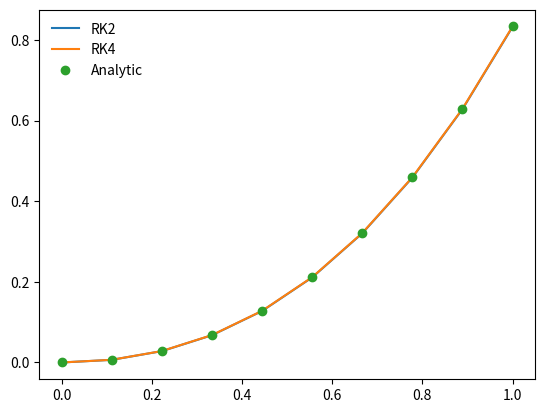

Generate this figure with matplotlib:
%matplotlib inline
import numpy as np
import matplotlib.pyplot as plt

def dfdx(x,f):
    return x**2 + x

def f_int(x,C):
    return (x**3)/3. + 0.5*x**2 + C

def rk2_core(x_i,f_i,h,g):
    
    #advance f by a step h
    
    #half step
    x_ipoh = x_i + 0.5*h
    f_ipoh = f_i + 0.5*h*g(x_i,f_i)

    #full step
    f_ipo = f_i + h*g(x_ipoh, f_ipoh)
    
    return f_ipo

def rk2(dfdx,a,b,f_a,N):

    #dfdx is the derivative wrt x
    #a is the lower bound
    #b is the upper bound
    #f_a is the boundary condition at a
    #N is the number of steps

    #define our steps
    x = np.linspace(a,b,N)

    #a single step size
    h = x[1]-x[0]

    #an array to hold f
    f = np.zeros(N,dtype=float)

    f[0] = f_a #value of f ata
    #evolve f along x
    for i in range(1,N):
        f[i] = rk2_core(x[i-1],f[i-1],h,dfdx)

    return x,f

def rk4_core(x_i,f_i,h,g):

    #define x at 1/2 step
    x_ipoh = x_i + 0.5*h

    #define x at 1 step
    x_ipo = x_i + h

    #advance f by a step h

    k_1 = h*g(x_i,f_i)
    k_2 = h*g(x_ipoh, f_i + 0.5*k_1)
    k_3 = h*g(x_ipoh, f_i + 0.5*k_2)
    k_4 = h*g(x_ipo, f_i + k_3)

    f_ipo = f_i + (k_1 + 2*k_2 + 2*k_3 + k_4)/6.

    return f_ipo

def rk4(dfdx,a,b,f_a,N):

    #dfdx is the derivative wrt x
    #a is the lower bound
    #b is the upper bound
    #f_a is the boundary condition at a
    #N is the number of steps

    #define our steps
    x = np.linspace(a,b,N)

    #a single step size
    h = x[1]-x[0]

    #an array to hold f
    f = np.zeros(N,dtype=float)

    f[0] = f_a #value of f at a
    #evolve f along x
    for i in range(1,N):
        f[i] = rk4_core(x[i-1],f[i-1],h,dfdx)

    return x,f

a = 0.0
b = 1.0
f_a = 0.0
N = 10
x_2, f_2 = rk2(dfdx,a,b,f_a,N)
x_4, f_4 = rk4(dfdx,a,b,f_a,N)
x = x_2.copy()
plt.plot(x_2,f_2,label='RK2')
plt.plot(x_4,f_4,label='RK4')
plt.plot(x,f_int(x,f_a),'o',label='Analytic')
plt.legend(frameon=False)